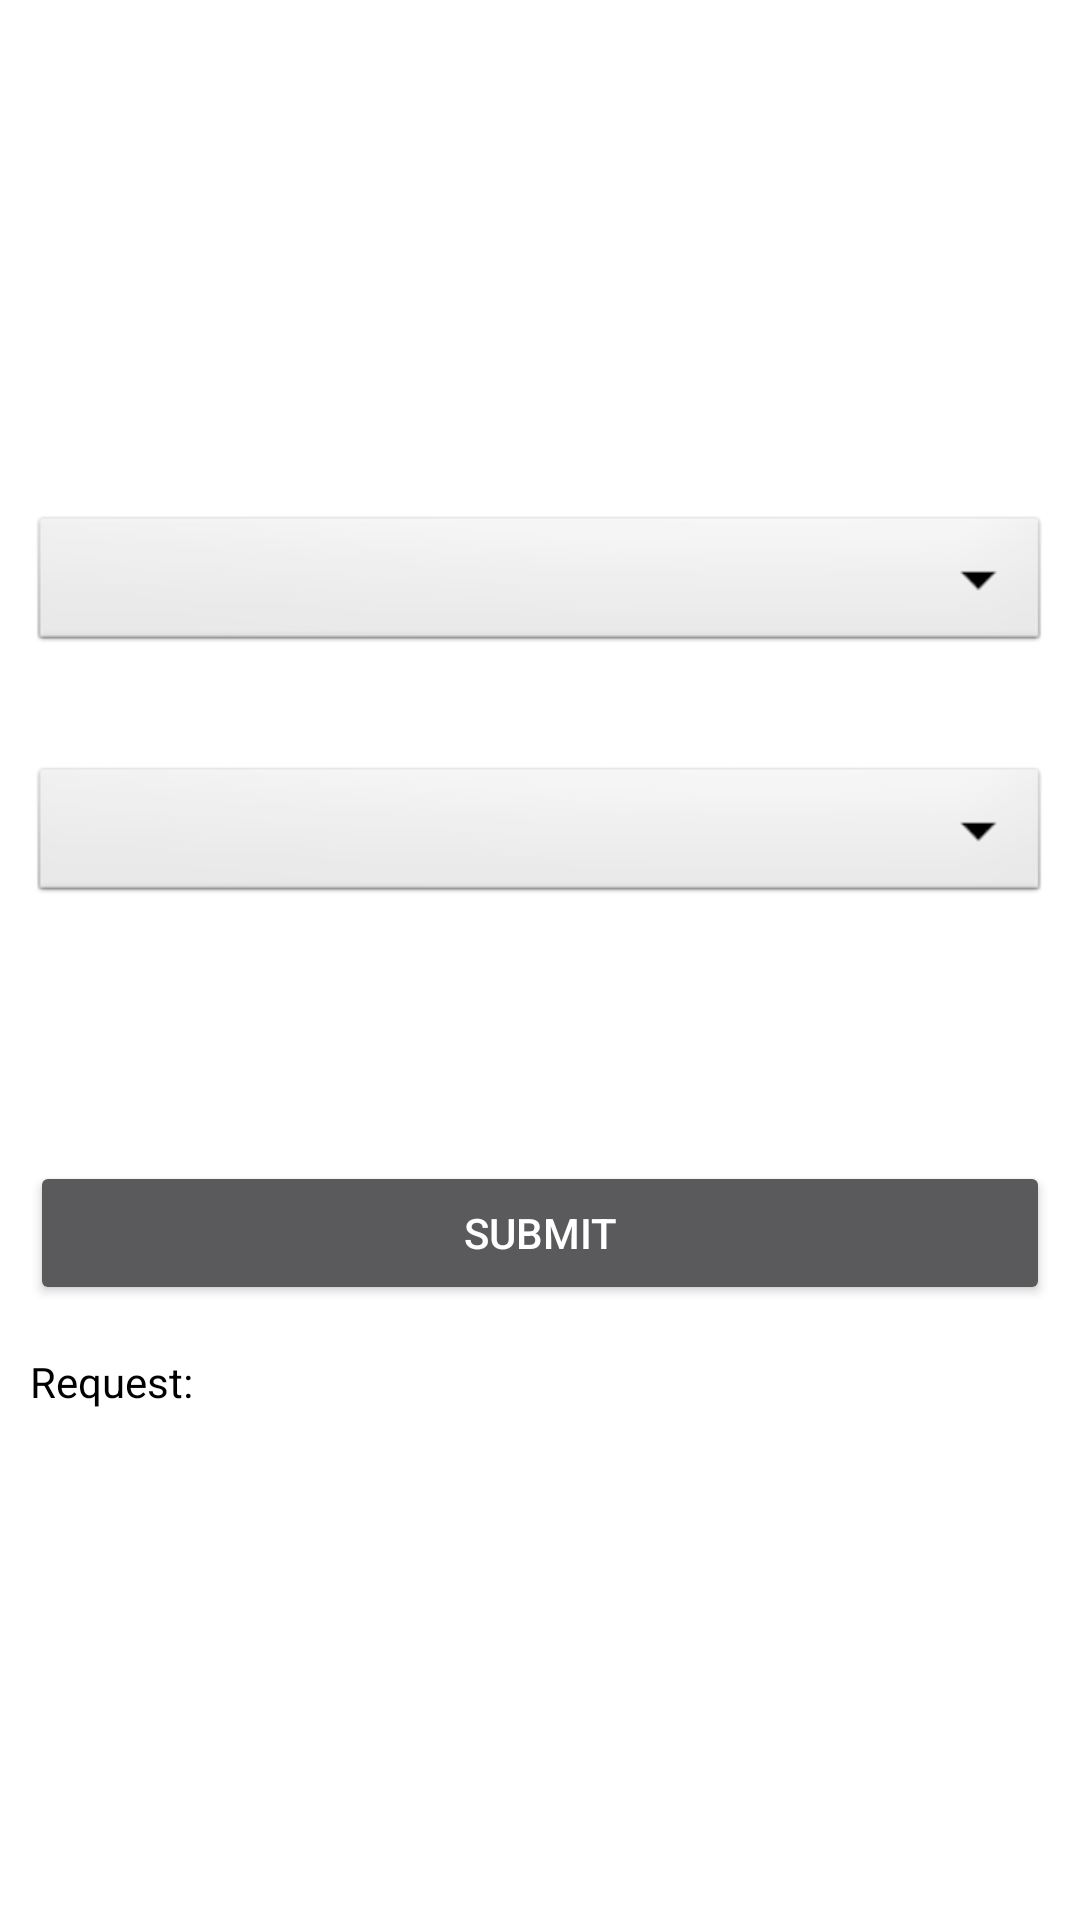

Reconstruct the res/layout file that produces this screen, plus the resources it refers to.
<!-- AndroidManifest.xml: application theme AppTheme -->
<!-- res/layout/fragment_app_to_app.xml -->
<?xml version="1.0" encoding="utf-8"?>
<androidx.constraintlayout.widget.ConstraintLayout xmlns:android="http://schemas.android.com/apk/res/android"
    android:layout_width="match_parent"
    android:layout_height="match_parent"
    xmlns:app="http://schemas.android.com/apk/res-auto"
    android:background="@android:color/white"
    android:gravity="center"
    android:orientation="vertical"
    android:padding="10dp">

    <LinearLayout
        android:layout_width="match_parent"
        android:layout_height="wrap_content"
        android:orientation="vertical"
        app:layout_constraintStart_toStartOf="parent"
        app:layout_constraintEnd_toEndOf="parent"
        app:layout_constraintBottom_toBottomOf="parent"
        app:layout_constraintTop_toTopOf="parent">

        <TextView
            android:layout_width="match_parent"
            android:layout_height="wrap_content"
            android:text="Card Type" />

        <Spinner
            android:id="@+id/issuer_list"
            android:layout_width="match_parent"
            android:layout_height="wrap_content"
            android:background="@android:drawable/btn_dropdown"
            android:spinnerMode="dropdown"
            android:layout_marginBottom="16dp"/>

        <TextView
            android:id="@+id/response"
            android:layout_width="match_parent"
            android:layout_height="wrap_content"
            android:text="Response" />

        <Spinner
            android:id="@+id/response_type"
            android:layout_width="match_parent"
            android:layout_height="wrap_content"
            android:background="@android:drawable/btn_dropdown"
            android:spinnerMode="dropdown"
            android:layout_marginBottom="16dp"/>

        <TextView
            android:id="@+id/simulated_text"
            android:layout_width="match_parent"
            android:layout_height="wrap_content"
            android:text="Simulated app-to-app password" />

        <EditText
            android:id="@+id/etPassword"
            android:layout_width="match_parent"
            android:layout_height="wrap_content"
            android:hint="password"
            android:text="12345"
            android:textSize="24sp" />

        <Button
            android:id="@+id/btnSubmit"
            android:layout_width="match_parent"
            android:layout_height="wrap_content"
            android:text="Submit"
            android:layout_marginBottom="16dp"/>

        <TextView
            android:id="@+id/request_"
            android:layout_width="match_parent"
            android:layout_height="wrap_content"
            android:textColor="#000000"
            android:text="Request:" />

        <TextView
            android:id="@+id/request"
            android:layout_width="match_parent"
            android:layout_height="wrap_content" />
    </LinearLayout>

</androidx.constraintlayout.widget.ConstraintLayout>
<!-- resources referenced by this layout -->
<resources>
  <style name="AppTheme" parent="Theme.MaterialComponents.NoActionBar">
          <item name="colorPrimary">@color/colorAccent</item>
          <item name="colorPrimaryDark">@color/colorPrimaryDark</item>
          <item name="colorAccent">@color/colorAccent</item>
      </style>
  <color name="colorAccent">#11A9ED</color>
  <color name="colorPrimaryDark">#000000</color>
</resources>
